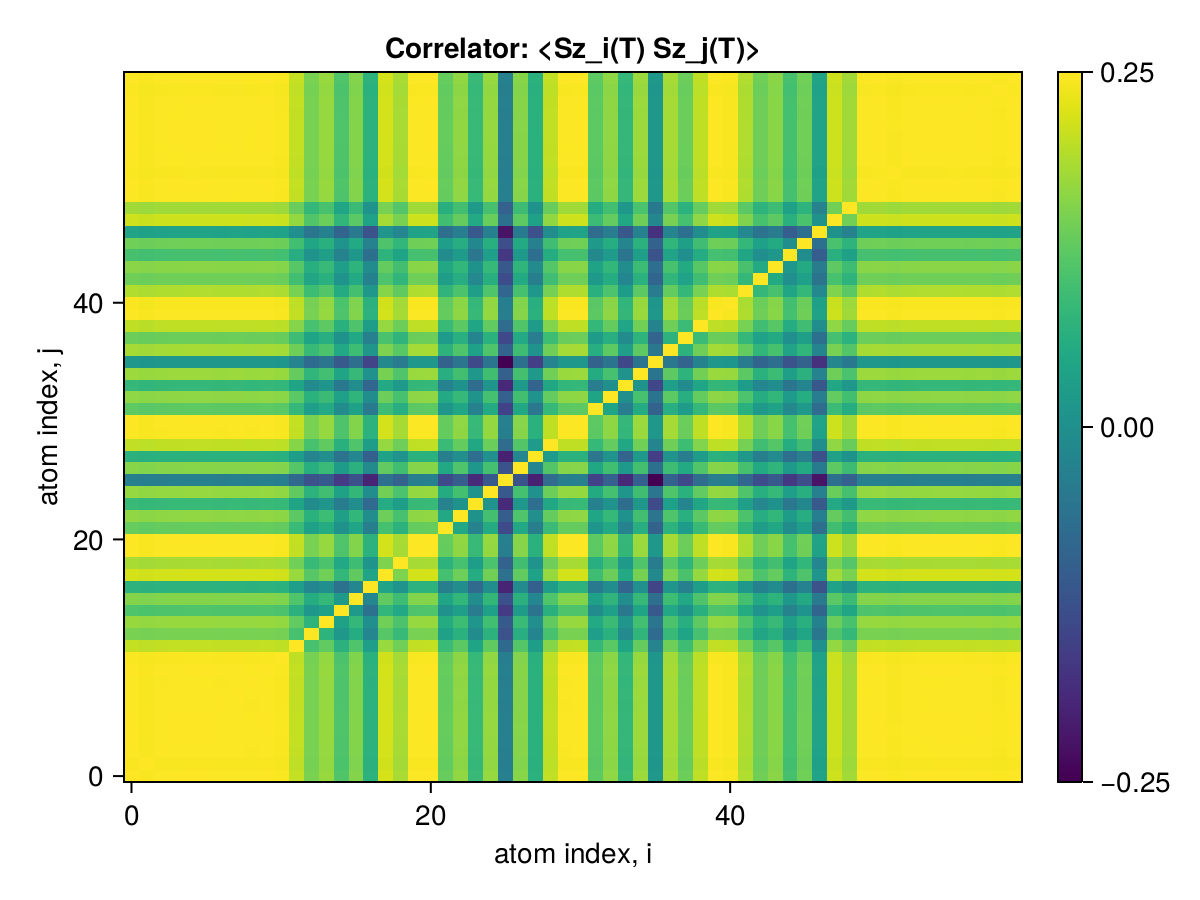

Values plotted in this chart, from the file beside it:
x1, x2, x3, x4, x5, x6, x7, x8, x9, x10, x11, x12, x13, x14, x15, x16, x17, x18, x19, x20, x21, x22, x23, x24
0.25, 0.2497, 0.2499, 0.25, 0.25, 0.25, 0.2499, 0.2499, 0.2499, 0.25, 0.2497, 0.2461, 0.2413, 0.2433, 0.238, 0.242, 0.2345, 0.2472, 0.2444, 0.2499, 0.25, 0.2398, 0.2428, 0.2358
0.2497, 0.25, 0.2496, 0.2496, 0.2497, 0.2497, 0.2496, 0.2496, 0.2496, 0.2497, 0.2494, 0.2458, 0.2409, 0.243, 0.2377, 0.2417, 0.2342, 0.2469, 0.244, 0.2496, 0.2497, 0.2395, 0.2425, 0.2355
0.2499, 0.2496, 0.25, 0.2499, 0.2499, 0.2499, 0.2498, 0.2498, 0.2498, 0.2499, 0.2496, 0.246, 0.2412, 0.2432, 0.2379, 0.2419, 0.2344, 0.2471, 0.2443, 0.2498, 0.2499, 0.2397, 0.2427, 0.2357
0.25, 0.2496, 0.2499, 0.25, 0.25, 0.2499, 0.2499, 0.2499, 0.2498, 0.2499, 0.2497, 0.2461, 0.2412, 0.2432, 0.2379, 0.2419, 0.2344, 0.2472, 0.2443, 0.2499, 0.2499, 0.2397, 0.2427, 0.2357
0.25, 0.2497, 0.2499, 0.25, 0.25, 0.25, 0.2499, 0.2499, 0.2499, 0.25, 0.2497, 0.2461, 0.2413, 0.2433, 0.238, 0.242, 0.2345, 0.2472, 0.2444, 0.2499, 0.25, 0.2398, 0.2428, 0.2358
0.25, 0.2497, 0.2499, 0.2499, 0.25, 0.25, 0.2499, 0.2499, 0.2499, 0.25, 0.2497, 0.2461, 0.2412, 0.2433, 0.238, 0.242, 0.2344, 0.2472, 0.2444, 0.2499, 0.25, 0.2398, 0.2428, 0.2358
0.2499, 0.2496, 0.2498, 0.2499, 0.2499, 0.2499, 0.25, 0.2498, 0.2498, 0.2499, 0.2496, 0.246, 0.2412, 0.2432, 0.2379, 0.2419, 0.2344, 0.2471, 0.2443, 0.2498, 0.2499, 0.2397, 0.2427, 0.2357
0.2499, 0.2496, 0.2498, 0.2499, 0.2499, 0.2499, 0.2498, 0.25, 0.2498, 0.2499, 0.2497, 0.2461, 0.2412, 0.2432, 0.2379, 0.2419, 0.2344, 0.2472, 0.2443, 0.2498, 0.2499, 0.2397, 0.2427, 0.2357
0.2499, 0.2496, 0.2498, 0.2498, 0.2499, 0.2499, 0.2498, 0.2498, 0.25, 0.2499, 0.2496, 0.246, 0.2412, 0.2432, 0.2379, 0.2419, 0.2344, 0.2471, 0.2443, 0.2498, 0.2499, 0.2397, 0.2427, 0.2357
0.25, 0.2497, 0.2499, 0.2499, 0.25, 0.25, 0.2499, 0.2499, 0.2499, 0.25, 0.2497, 0.2461, 0.2412, 0.2433, 0.238, 0.242, 0.2344, 0.2472, 0.2443, 0.2499, 0.25, 0.2398, 0.2428, 0.2358
0.2497, 0.2494, 0.2496, 0.2497, 0.2497, 0.2497, 0.2496, 0.2497, 0.2496, 0.2497, 0.25, 0.2459, 0.241, 0.243, 0.2377, 0.2417, 0.2342, 0.247, 0.2441, 0.2496, 0.2497, 0.2395, 0.2425, 0.2355
0.2461, 0.2458, 0.246, 0.2461, 0.2461, 0.2461, 0.246, 0.2461, 0.246, 0.2461, 0.2459, 0.25, 0.2374, 0.2395, 0.2342, 0.2381, 0.2308, 0.2434, 0.2406, 0.246, 0.2461, 0.2359, 0.2391, 0.2319
0.2413, 0.2409, 0.2412, 0.2412, 0.2413, 0.2412, 0.2412, 0.2412, 0.2412, 0.2412, 0.241, 0.2374, 0.25, 0.2346, 0.2295, 0.2334, 0.2263, 0.2386, 0.2359, 0.2412, 0.2413, 0.2313, 0.2342, 0.2274
0.2433, 0.243, 0.2432, 0.2432, 0.2433, 0.2433, 0.2432, 0.2432, 0.2432, 0.2433, 0.243, 0.2395, 0.2346, 0.25, 0.2313, 0.2354, 0.2279, 0.2406, 0.2377, 0.2432, 0.2433, 0.2331, 0.2364, 0.2291
0.238, 0.2377, 0.2379, 0.2379, 0.238, 0.238, 0.2379, 0.2379, 0.2379, 0.238, 0.2377, 0.2342, 0.2295, 0.2313, 0.25, 0.23, 0.2226, 0.2353, 0.2326, 0.2379, 0.238, 0.2283, 0.231, 0.2244
0.242, 0.2417, 0.2419, 0.2419, 0.242, 0.242, 0.2419, 0.2419, 0.2419, 0.242, 0.2417, 0.2381, 0.2334, 0.2354, 0.23, 0.25, 0.2264, 0.2394, 0.2364, 0.2419, 0.242, 0.2319, 0.2352, 0.2279
0.2345, 0.2342, 0.2344, 0.2344, 0.2345, 0.2344, 0.2344, 0.2344, 0.2344, 0.2344, 0.2342, 0.2308, 0.2263, 0.2279, 0.2226, 0.2264, 0.25, 0.2317, 0.229, 0.2344, 0.2345, 0.2251, 0.2276, 0.2214
0.2472, 0.2469, 0.2471, 0.2472, 0.2472, 0.2472, 0.2471, 0.2472, 0.2471, 0.2472, 0.247, 0.2434, 0.2386, 0.2406, 0.2353, 0.2394, 0.2317, 0.25, 0.2416, 0.2471, 0.2472, 0.2371, 0.2404, 0.2333
0.2444, 0.244, 0.2443, 0.2443, 0.2444, 0.2444, 0.2443, 0.2443, 0.2443, 0.2443, 0.2441, 0.2406, 0.2359, 0.2377, 0.2326, 0.2364, 0.229, 0.2416, 0.25, 0.2443, 0.2444, 0.2345, 0.2373, 0.2306
0.2499, 0.2496, 0.2498, 0.2499, 0.2499, 0.2499, 0.2498, 0.2498, 0.2498, 0.2499, 0.2496, 0.246, 0.2412, 0.2432, 0.2379, 0.2419, 0.2344, 0.2471, 0.2443, 0.25, 0.2499, 0.2397, 0.2427, 0.2357
0.25, 0.2497, 0.2499, 0.2499, 0.25, 0.25, 0.2499, 0.2499, 0.2499, 0.25, 0.2497, 0.2461, 0.2413, 0.2433, 0.238, 0.242, 0.2345, 0.2472, 0.2444, 0.2499, 0.25, 0.2398, 0.2428, 0.2358
0.2398, 0.2395, 0.2397, 0.2397, 0.2398, 0.2398, 0.2397, 0.2397, 0.2397, 0.2398, 0.2395, 0.2359, 0.2313, 0.2331, 0.2283, 0.2319, 0.2251, 0.2371, 0.2345, 0.2397, 0.2398, 0.25, 0.2326, 0.2257
0.2428, 0.2425, 0.2427, 0.2427, 0.2428, 0.2428, 0.2427, 0.2427, 0.2427, 0.2428, 0.2425, 0.2391, 0.2342, 0.2364, 0.231, 0.2352, 0.2276, 0.2404, 0.2373, 0.2427, 0.2428, 0.2326, 0.25, 0.2286
0.2358, 0.2355, 0.2357, 0.2357, 0.2358, 0.2358, 0.2357, 0.2357, 0.2357, 0.2358, 0.2355, 0.2319, 0.2274, 0.2291, 0.2244, 0.2279, 0.2214, 0.2333, 0.2306, 0.2357, 0.2358, 0.2257, 0.2286, 0.25
0.2431, 0.2428, 0.243, 0.2431, 0.2431, 0.2431, 0.243, 0.2431, 0.243, 0.2431, 0.2429, 0.2394, 0.2345, 0.2367, 0.2313, 0.2353, 0.2279, 0.2407, 0.2376, 0.243, 0.2431, 0.2332, 0.237, 0.2289
0.2252, 0.225, 0.2252, 0.2252, 0.2252, 0.2252, 0.2251, 0.2252, 0.2251, 0.2252, 0.225, 0.2214, 0.2173, 0.2186, 0.2139, 0.2172, 0.2107, 0.2225, 0.2201, 0.2252, 0.2252, 0.216, 0.2192, 0.2116
0.2422, 0.2419, 0.2421, 0.2421, 0.2422, 0.2422, 0.2421, 0.2421, 0.2421, 0.2422, 0.2419, 0.2385, 0.2337, 0.2359, 0.2304, 0.2343, 0.227, 0.2395, 0.2367, 0.2421, 0.2422, 0.2325, 0.238, 0.2294
0.2343, 0.234, 0.2342, 0.2342, 0.2343, 0.2343, 0.2342, 0.2342, 0.2342, 0.2343, 0.234, 0.2305, 0.2262, 0.2277, 0.223, 0.2264, 0.2195, 0.2315, 0.229, 0.2342, 0.2343, 0.2251, 0.2281, 0.2221
0.246, 0.2456, 0.2459, 0.2459, 0.246, 0.246, 0.2459, 0.2459, 0.2459, 0.246, 0.2457, 0.2422, 0.2373, 0.2394, 0.2341, 0.238, 0.2306, 0.2432, 0.2404, 0.2459, 0.246, 0.236, 0.2397, 0.2324
0.2499, 0.2496, 0.2498, 0.2498, 0.2499, 0.2499, 0.2498, 0.2498, 0.2498, 0.2499, 0.2496, 0.246, 0.2412, 0.2432, 0.2379, 0.2419, 0.2344, 0.2471, 0.2443, 0.2498, 0.2499, 0.2397, 0.2427, 0.2357
0.25, 0.2496, 0.2499, 0.2499, 0.25, 0.25, 0.2499, 0.2499, 0.2499, 0.25, 0.2497, 0.2461, 0.2412, 0.2433, 0.2379, 0.2419, 0.2344, 0.2472, 0.2443, 0.2499, 0.25, 0.2398, 0.2428, 0.2357
0.2391, 0.2388, 0.239, 0.2391, 0.2391, 0.2391, 0.239, 0.2391, 0.239, 0.2391, 0.2389, 0.2354, 0.2307, 0.2327, 0.2275, 0.2313, 0.2241, 0.2364, 0.2337, 0.239, 0.2391, 0.2293, 0.2322, 0.2254
0.2427, 0.2424, 0.2426, 0.2427, 0.2427, 0.2427, 0.2426, 0.2427, 0.2426, 0.2427, 0.2425, 0.2389, 0.2342, 0.2361, 0.2311, 0.2349, 0.2277, 0.2403, 0.2373, 0.2427, 0.2427, 0.2328, 0.2356, 0.2289
0.2354, 0.2351, 0.2353, 0.2353, 0.2354, 0.2354, 0.2353, 0.2353, 0.2353, 0.2354, 0.2351, 0.2318, 0.2271, 0.2291, 0.2239, 0.2277, 0.2206, 0.2327, 0.23, 0.2353, 0.2354, 0.2257, 0.2286, 0.2219
0.2436, 0.2433, 0.2435, 0.2435, 0.2436, 0.2436, 0.2435, 0.2435, 0.2435, 0.2436, 0.2433, 0.2397, 0.2351, 0.2369, 0.2319, 0.2357, 0.2284, 0.241, 0.2381, 0.2435, 0.2436, 0.2337, 0.2369, 0.2297
0.2296, 0.2293, 0.2295, 0.2295, 0.2296, 0.2296, 0.2295, 0.2295, 0.2295, 0.2296, 0.2293, 0.226, 0.2214, 0.2234, 0.2184, 0.2222, 0.2152, 0.2269, 0.2244, 0.2295, 0.2296, 0.2199, 0.2234, 0.2161
0.2443, 0.2439, 0.2442, 0.2442, 0.2443, 0.2442, 0.2442, 0.2442, 0.2442, 0.2442, 0.244, 0.2405, 0.2358, 0.2377, 0.2325, 0.2363, 0.229, 0.2415, 0.2387, 0.2442, 0.2443, 0.2345, 0.238, 0.2311
0.2403, 0.24, 0.2402, 0.2402, 0.2403, 0.2403, 0.2402, 0.2402, 0.2402, 0.2403, 0.24, 0.2365, 0.2318, 0.2337, 0.2286, 0.2325, 0.2253, 0.2376, 0.2348, 0.2402, 0.2403, 0.2302, 0.2338, 0.2262
0.2459, 0.2456, 0.2458, 0.2458, 0.2459, 0.2459, 0.2458, 0.2458, 0.2458, 0.2459, 0.2456, 0.242, 0.2373, 0.2392, 0.2341, 0.2379, 0.2306, 0.2431, 0.2403, 0.2458, 0.2459, 0.2359, 0.2391, 0.2322
0.2499, 0.2496, 0.2498, 0.2499, 0.2499, 0.2499, 0.2498, 0.2499, 0.2498, 0.2499, 0.2496, 0.246, 0.2412, 0.2432, 0.2379, 0.2419, 0.2344, 0.2471, 0.2443, 0.2498, 0.2499, 0.2397, 0.2427, 0.2357
0.2497, 0.2494, 0.2496, 0.2496, 0.2497, 0.2497, 0.2496, 0.2496, 0.2496, 0.2497, 0.2494, 0.2458, 0.2409, 0.243, 0.2377, 0.2417, 0.2341, 0.2469, 0.244, 0.2496, 0.2497, 0.2395, 0.2425, 0.2355
0.2449, 0.2446, 0.2448, 0.2448, 0.2449, 0.2449, 0.2448, 0.2448, 0.2448, 0.2449, 0.2446, 0.2411, 0.2363, 0.2383, 0.2331, 0.237, 0.2296, 0.2422, 0.2393, 0.2448, 0.2449, 0.2349, 0.2377, 0.231
0.2405, 0.2402, 0.2404, 0.2405, 0.2405, 0.2405, 0.2404, 0.2404, 0.2404, 0.2405, 0.2402, 0.2368, 0.2321, 0.234, 0.2289, 0.2327, 0.2255, 0.2378, 0.2351, 0.2404, 0.2405, 0.2306, 0.2335, 0.2267
0.2424, 0.2421, 0.2423, 0.2423, 0.2424, 0.2424, 0.2423, 0.2423, 0.2423, 0.2424, 0.2421, 0.2386, 0.2339, 0.2358, 0.2307, 0.2346, 0.2272, 0.2397, 0.2369, 0.2423, 0.2424, 0.2325, 0.2352, 0.2286
0.2372, 0.2369, 0.2371, 0.2372, 0.2372, 0.2372, 0.2371, 0.2372, 0.2371, 0.2372, 0.237, 0.2335, 0.2289, 0.2308, 0.2258, 0.2296, 0.2224, 0.2346, 0.2319, 0.2371, 0.2372, 0.2275, 0.2304, 0.2236
0.2406, 0.2403, 0.2405, 0.2405, 0.2406, 0.2406, 0.2405, 0.2405, 0.2405, 0.2406, 0.2403, 0.2368, 0.2321, 0.2341, 0.229, 0.2328, 0.2256, 0.2379, 0.2351, 0.2405, 0.2406, 0.2307, 0.2336, 0.2268
0.2316, 0.2313, 0.2315, 0.2316, 0.2316, 0.2316, 0.2315, 0.2316, 0.2315, 0.2316, 0.2314, 0.228, 0.2235, 0.2254, 0.2205, 0.2242, 0.2172, 0.2291, 0.2264, 0.2316, 0.2316, 0.2222, 0.225, 0.2184
0.2468, 0.2465, 0.2467, 0.2468, 0.2468, 0.2468, 0.2467, 0.2468, 0.2467, 0.2468, 0.2466, 0.243, 0.2382, 0.2402, 0.235, 0.2389, 0.2315, 0.2441, 0.2413, 0.2467, 0.2468, 0.2367, 0.2397, 0.2327
0.2439, 0.2436, 0.2438, 0.2439, 0.2439, 0.2439, 0.2438, 0.2438, 0.2438, 0.2439, 0.2436, 0.2401, 0.2354, 0.2374, 0.2322, 0.2361, 0.2287, 0.2412, 0.2384, 0.2438, 0.2439, 0.2339, 0.2369, 0.23
0.2499, 0.2496, 0.2498, 0.2499, 0.2499, 0.2499, 0.2498, 0.2499, 0.2498, 0.2499, 0.2497, 0.2461, 0.2412, 0.2432, 0.2379, 0.2419, 0.2344, 0.2472, 0.2443, 0.2498, 0.2499, 0.2397, 0.2427, 0.2357
0.25, 0.2497, 0.2499, 0.25, 0.25, 0.25, 0.2499, 0.2499, 0.2499, 0.25, 0.2497, 0.2461, 0.2413, 0.2433, 0.238, 0.242, 0.2345, 0.2472, 0.2444, 0.2499, 0.25, 0.2398, 0.2428, 0.2358
0.2497, 0.2494, 0.2496, 0.2497, 0.2497, 0.2497, 0.2496, 0.2496, 0.2496, 0.2497, 0.2494, 0.2458, 0.241, 0.243, 0.2377, 0.2417, 0.2342, 0.2469, 0.2441, 0.2496, 0.2497, 0.2395, 0.2425, 0.2355
0.2499, 0.2496, 0.2498, 0.2499, 0.2499, 0.2499, 0.2498, 0.2499, 0.2498, 0.2499, 0.2497, 0.2461, 0.2412, 0.2432, 0.2379, 0.2419, 0.2344, 0.2472, 0.2443, 0.2498, 0.2499, 0.2397, 0.2427, 0.2357
0.25, 0.2497, 0.2499, 0.2499, 0.25, 0.25, 0.2499, 0.2499, 0.2499, 0.25, 0.2497, 0.2461, 0.2412, 0.2433, 0.238, 0.242, 0.2344, 0.2472, 0.2443, 0.2499, 0.25, 0.2398, 0.2428, 0.2358
0.25, 0.2497, 0.2499, 0.2499, 0.25, 0.25, 0.2499, 0.2499, 0.2499, 0.25, 0.2497, 0.2461, 0.2412, 0.2433, 0.238, 0.242, 0.2345, 0.2472, 0.2444, 0.2499, 0.25, 0.2398, 0.2428, 0.2358
0.25, 0.2497, 0.2499, 0.25, 0.25, 0.25, 0.2499, 0.2499, 0.2499, 0.25, 0.2497, 0.2461, 0.2413, 0.2433, 0.238, 0.242, 0.2345, 0.2472, 0.2444, 0.2499, 0.25, 0.2398, 0.2428, 0.2358
0.2499, 0.2496, 0.2498, 0.2499, 0.2499, 0.2499, 0.2498, 0.2499, 0.2498, 0.2499, 0.2497, 0.2461, 0.2412, 0.2432, 0.2379, 0.2419, 0.2344, 0.2472, 0.2443, 0.2498, 0.2499, 0.2397, 0.2427, 0.2357
0.25, 0.2496, 0.2499, 0.2499, 0.25, 0.25, 0.2499, 0.2499, 0.2499, 0.25, 0.2497, 0.2461, 0.2412, 0.2433, 0.2379, 0.2419, 0.2344, 0.2472, 0.2443, 0.2499, 0.25, 0.2398, 0.2428, 0.2357
0.2498, 0.2494, 0.2497, 0.2497, 0.2498, 0.2497, 0.2497, 0.2497, 0.2496, 0.2497, 0.2495, 0.2459, 0.241, 0.2431, 0.2377, 0.2417, 0.2342, 0.247, 0.2441, 0.2497, 0.2497, 0.2396, 0.2426, 0.2355
0.25, 0.2497, 0.2499, 0.2499, 0.25, 0.25, 0.2499, 0.2499, 0.2499, 0.25, 0.2497, 0.2461, 0.2412, 0.2433, 0.238, 0.242, 0.2344, 0.2472, 0.2444, 0.2499, 0.25, 0.2398, 0.2428, 0.2358
